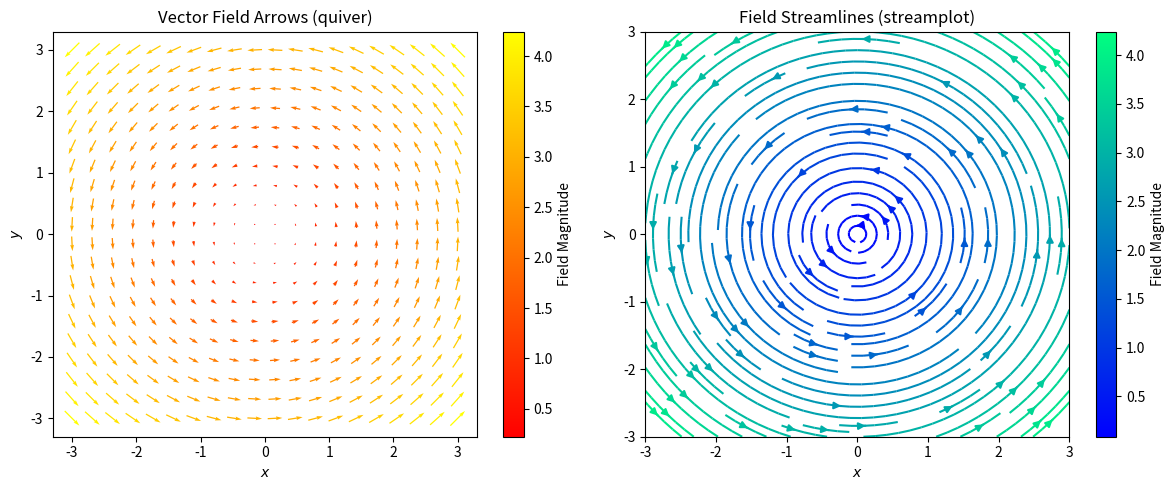

Write the Python code that produced this figure.
import numpy as np
import matplotlib.pyplot as plt

# Define 2D Grid
x = np.linspace(-3, 3, 20)
y = np.linspace(-3, 3, 20)
X, Y = np.meshgrid(x, y)

# Vector Field Components (e.g., Dipole Electric Field or Rigid Body Rotation)
# Rotating fluid field: U = -Y, V = X
U = -Y
V = X
speed = np.sqrt(U**2 + V**2)

fig, (ax1, ax2) = plt.subplots(1, 2, figsize=(12, 5))

# 1. Quiver Plot (Arrows at discrete grid nodes)
q = ax1.quiver(X, Y, U, V, speed, cmap="autumn", pivot="middle")
fig.colorbar(q, ax=ax1, label="Field Magnitude")
ax1.set_title("Vector Field Arrows (quiver)")
ax1.set_xlabel("$x$")
ax1.set_ylabel("$y$")

# 2. Streamline Plot (Continuous field line paths)
# Requires denser mesh for smooth lines
x_dense = np.linspace(-3, 3, 50)
y_dense = np.linspace(-3, 3, 50)
Xd, Yd = np.meshgrid(x_dense, y_dense)
Ud, Vd = -Yd, Xd
speed_d = np.sqrt(Ud**2 + Vd**2)

strm = ax2.streamplot(Xd, Yd, Ud, Vd, color=speed_d, cmap="winter", density=1.2)
fig.colorbar(strm.lines, ax=ax2, label="Field Magnitude")
ax2.set_title("Field Streamlines (streamplot)")
ax2.set_xlabel("$x$")
ax2.set_ylabel("$y$")

plt.tight_layout()
plt.show()
